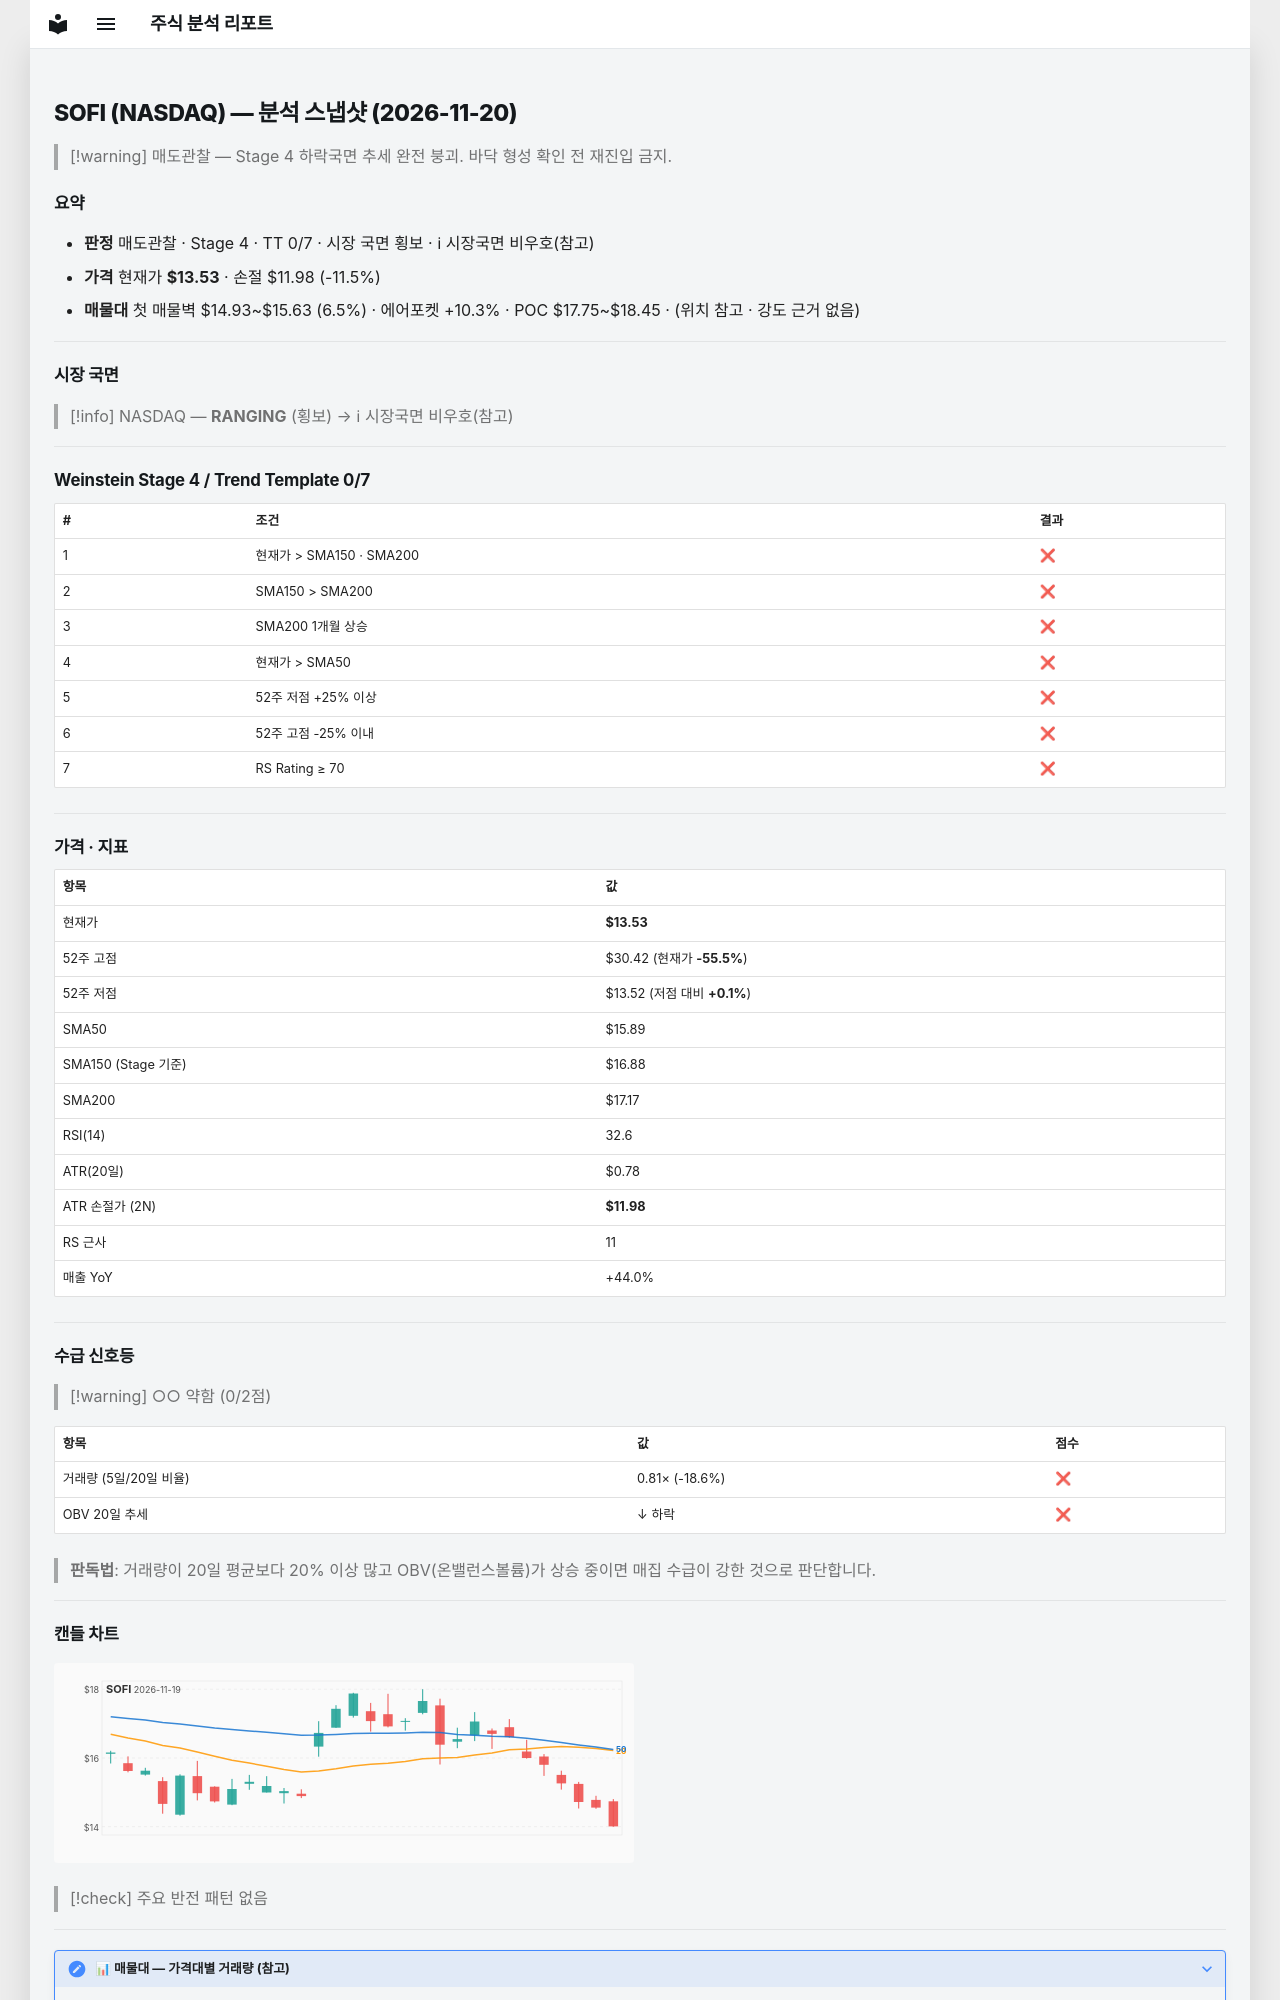

repository: soloandco/stock-reports · page: snapshots/SOFI-2026-11-20/index.html · generator: mkdocs

---
type: analysis-snapshot
title: SOFI 분석 스냅샷
ticker: SOFI
market: NASDAQ
created: 2026-11-20
updated: 2026-11-20
bar-date: 2026-11-19
verdict: 매도관찰
real-rr: 3.84
sma50-gap-pct: -14.9
weekly-position: 저항대아래
weekly-overhead-price: 19.50
weekly-overhead-pct: 44.1
stage: 4
trend-template-score: 0
tt-max: 7
ma-set: sma-50-150-200
price: 13.529999732971191
stop-price: 11.976948490963236
market-regime: RANGING
supply-demand-score: 0/2
supply-demand-label: 약함
status: tracking
tags:
  - stock-agent
  - watchlist
  - SOFI
  - analysis
related:
  - "[[analysis-template]]"
---

# SOFI (NASDAQ) — 분석 스냅샷 (2026-11-20)

> [!warning] 매도관찰 — Stage 4 하락국면
> 추세 완전 붕괴. 바닥 형성 확인 전 재진입 금지.

## 요약

- **판정** 매도관찰 · Stage 4 · TT 0/7 · 시장 국면 횡보 · ℹ 시장국면 비우호(참고)
- **가격** 현재가 **$13.53** · 손절 $11.98 (-11.5%)
- **매물대** 첫 매물벽 $14.93~$15.63 (6.5%) · 에어포켓 +10.3% · POC $17.75~$18.45 · (위치 참고 · 강도 근거 없음)

---

## 시장 국면

> [!info] NASDAQ — **RANGING** (횡보) → ℹ 시장국면 비우호(참고)

---

## Weinstein Stage 4 / Trend Template 0/7

| # | 조건 | 결과 |
|---|------|------|
| 1 | 현재가 > SMA150 · SMA200 | ❌ |
| 2 | SMA150 > SMA200 | ❌ |
| 3 | SMA200 1개월 상승 | ❌ |
| 4 | 현재가 > SMA50 | ❌ |
| 5 | 52주 저점 +25% 이상 | ❌ |
| 6 | 52주 고점 -25% 이내 | ❌ |
| 7 | RS Rating ≥ 70 | ❌ |

---

## 가격 · 지표

| 항목 | 값 |
|------|---|
| 현재가 | **$13.53** |
| 52주 고점 | $30.42 (현재가 **-55.5%**) |
| 52주 저점 | $13.52 (저점 대비 **+0.1%**) |
| SMA50 | $15.89 |
| SMA150 (Stage 기준) | $16.88 |
| SMA200 | $17.17 |
| RSI(14) | 32.6 |
| ATR(20일) | $0.78 |
| ATR 손절가 (2N) | **$11.98** |
| RS 근사 | 11 |
| 매출 YoY | +44.0% |

---
## 수급 신호등

> [!warning] ○○ 약함 (0/2점)

| 항목 | 값 | 점수 |
|------|------|------|
| 거래량 (5일/20일 비율) | 0.81× (-18.6%) | ❌ |
| OBV 20일 추세 | ↓ 하락 | ❌ |

> **판독법**: 거래량이 20일 평균보다 20% 이상 많고 OBV(온밸런스볼륨)가 상승 중이면 매집 수급이 강한 것으로 판단합니다.

---
